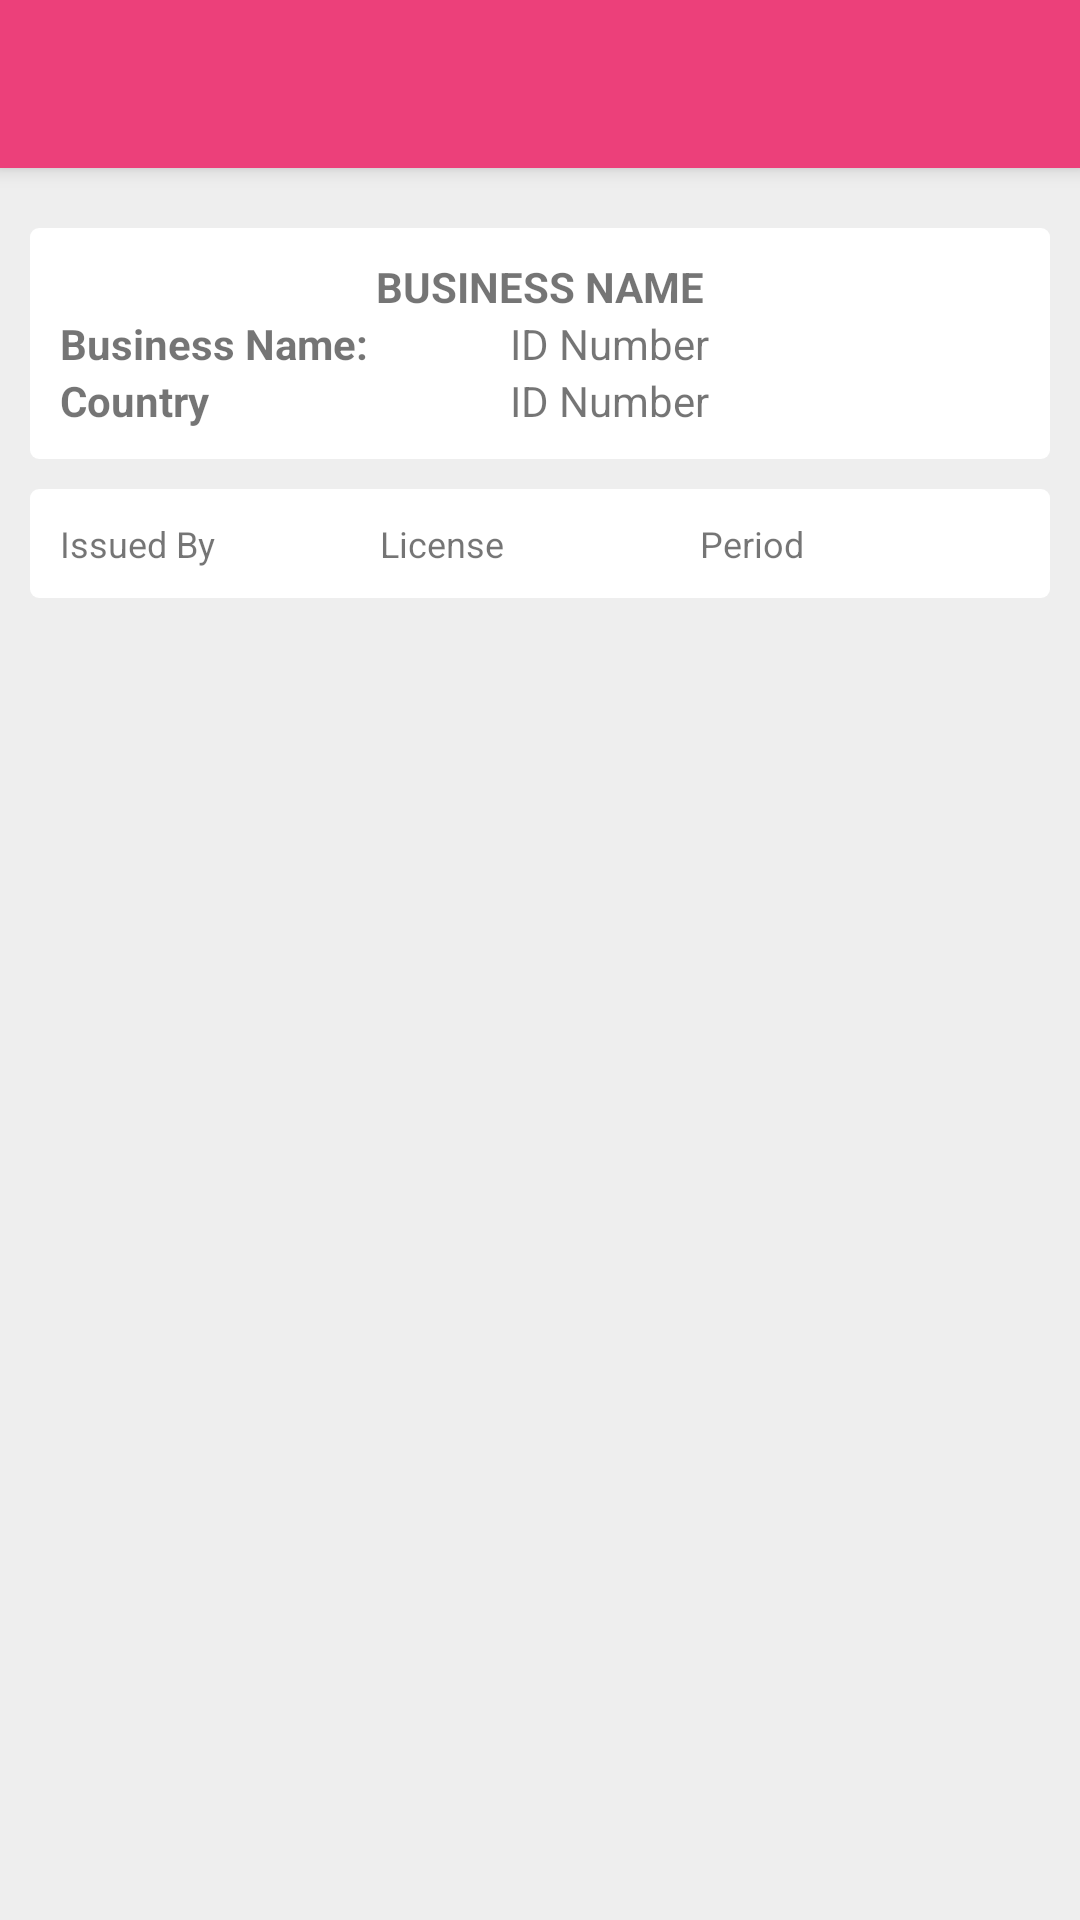

Write the Android layout XML for this screen, with the resource values it uses.
<!-- AndroidManifest.xml: application theme AppTheme -->
<!-- res/layout/activity_business_details.xml -->
<?xml version="1.0" encoding="utf-8"?>
<android.support.design.widget.CoordinatorLayout xmlns:android="http://schemas.android.com/apk/res/android"
    xmlns:app="http://schemas.android.com/apk/res-auto"
    xmlns:tools="http://schemas.android.com/tools"
    android:layout_width="match_parent"
    android:layout_height="match_parent"
    tools:context="com.crysoft.me.idsnitch.Activity.Business.BusinessDetails">

    <android.support.design.widget.AppBarLayout
        android:layout_width="match_parent"
        android:layout_height="wrap_content"
        android:theme="@style/AppTheme.AppBarOverlay">

        <android.support.v7.widget.Toolbar
            android:id="@+id/toolbar"
            android:layout_width="match_parent"
            android:layout_height="?attr/actionBarSize"
            android:background="?attr/colorPrimary"
            app:popupTheme="@style/AppTheme.PopupOverlay" />

    </android.support.design.widget.AppBarLayout>

    <include layout="@layout/content_business_details" />


</android.support.design.widget.CoordinatorLayout>
<!-- res/layout/content_business_details.xml (included above) -->
<?xml version="1.0" encoding="utf-8"?>
<LinearLayout xmlns:android="http://schemas.android.com/apk/res/android"
    xmlns:app="http://schemas.android.com/apk/res-auto"
    xmlns:tools="http://schemas.android.com/tools"
    android:layout_width="match_parent"
    android:layout_height="match_parent"
    app:layout_behavior="@string/appbar_scrolling_view_behavior"
    tools:context="com.crysoft.me.idsnitch.Activity.Business.BusinessDetails"
    tools:showIn="@layout/activity_business_details"
    android:orientation="vertical"
    android:padding="10dp"
    android:background="@color/colorLightGray">

    <LinearLayout
        android:layout_width="match_parent"
        android:layout_height="wrap_content"
        android:layout_marginTop="10dp"
        android:background="@drawable/white"
        android:orientation="vertical"
        android:padding="10dp">

        <TextView
            android:id="@+id/tvBusinessNames"
            android:layout_width="match_parent"
            android:layout_height="wrap_content"
            android:gravity="center"
            android:text="Business Name"
            android:textAllCaps="true"
            android:textStyle="bold" />

        <LinearLayout
            android:layout_width="match_parent"
            android:layout_height="wrap_content"
            android:orientation="horizontal">

            <TextView
                android:layout_width="150dp"
                android:layout_height="wrap_content"
                android:text="Business Name:"
                android:textStyle="bold" />

            <TextView
                android:id="@+id/tvBusinessName"
                android:layout_width="wrap_content"
                android:layout_height="wrap_content"
                android:layout_weight="1"
                android:text="ID Number" />

        </LinearLayout>

        <LinearLayout
            android:layout_width="match_parent"
            android:layout_height="wrap_content">

            <TextView
                android:layout_width="150dp"
                android:layout_height="wrap_content"
                android:text="Country"
                android:textStyle="bold" />

            <TextView
                android:id="@+id/tvCountry"
                android:layout_width="wrap_content"
                android:layout_height="wrap_content"
                android:layout_weight="1"
                android:text="ID Number" />

        </LinearLayout>
    </LinearLayout>

    <LinearLayout
        android:id="@+id/licensesList"
        android:layout_width="match_parent"
        android:layout_height="wrap_content"
        android:background="@drawable/white"
        android:orientation="vertical"
        android:layout_marginTop="10dp"
        android:padding="10dp">
        <LinearLayout
            android:layout_width="match_parent"
            android:layout_height="wrap_content"
            android:orientation="horizontal">
            <TextView
                android:layout_width="match_parent"
                android:layout_height="wrap_content"
                android:text="Issued By"
                android:textSize="12sp"
                android:layout_weight="1"/>
            <TextView
                android:layout_width="match_parent"
                android:layout_height="wrap_content"
                android:text="License"
                android:textSize="12sp"
                android:layout_weight="1"/>
            <TextView
                android:layout_width="match_parent"
                android:layout_height="wrap_content"
                android:text="Period"
                android:textSize="12sp"
                android:layout_weight="1"/>

        </LinearLayout>
        <ListView
            android:id="@+id/lvLicense"
            android:layout_width="match_parent"
            android:layout_height="wrap_content">

        </ListView>
    </LinearLayout>
</LinearLayout>
<!-- resources referenced by this layout -->
<resources>
  <color name="colorLightGray">#EEEEEE</color>
  <!-- drawable white (drawable) -->
  <?xml version="1.0" encoding="utf-8"?>
  <shape xmlns:android="http://schemas.android.com/apk/res/android">
      <solid android:color="#ffffffff"/>
  
      <corners android:bottomRightRadius="3dp" android:bottomLeftRadius="3dp"
          android:topLeftRadius="3dp" android:topRightRadius="3dp"/>
  </shape>
  <style name="AppTheme.AppBarOverlay" parent="ThemeOverlay.AppCompat.Dark.ActionBar" />
  <style name="AppTheme.PopupOverlay" parent="ThemeOverlay.AppCompat.Light" />
  <style name="AppTheme" parent="Theme.AppCompat.Light.DarkActionBar">
          
          <item name="colorPrimary">@color/colorPrimary</item>
          <item name="colorPrimaryDark">@color/colorPrimaryDark</item>
          <item name="colorAccent">@color/colorAccent</item>
      </style>
  <color name="colorPrimary">#ec407a</color>
  <color name="colorPrimaryDark">#d81b60</color>
  <color name="colorAccent">#d81b60</color>
</resources>
